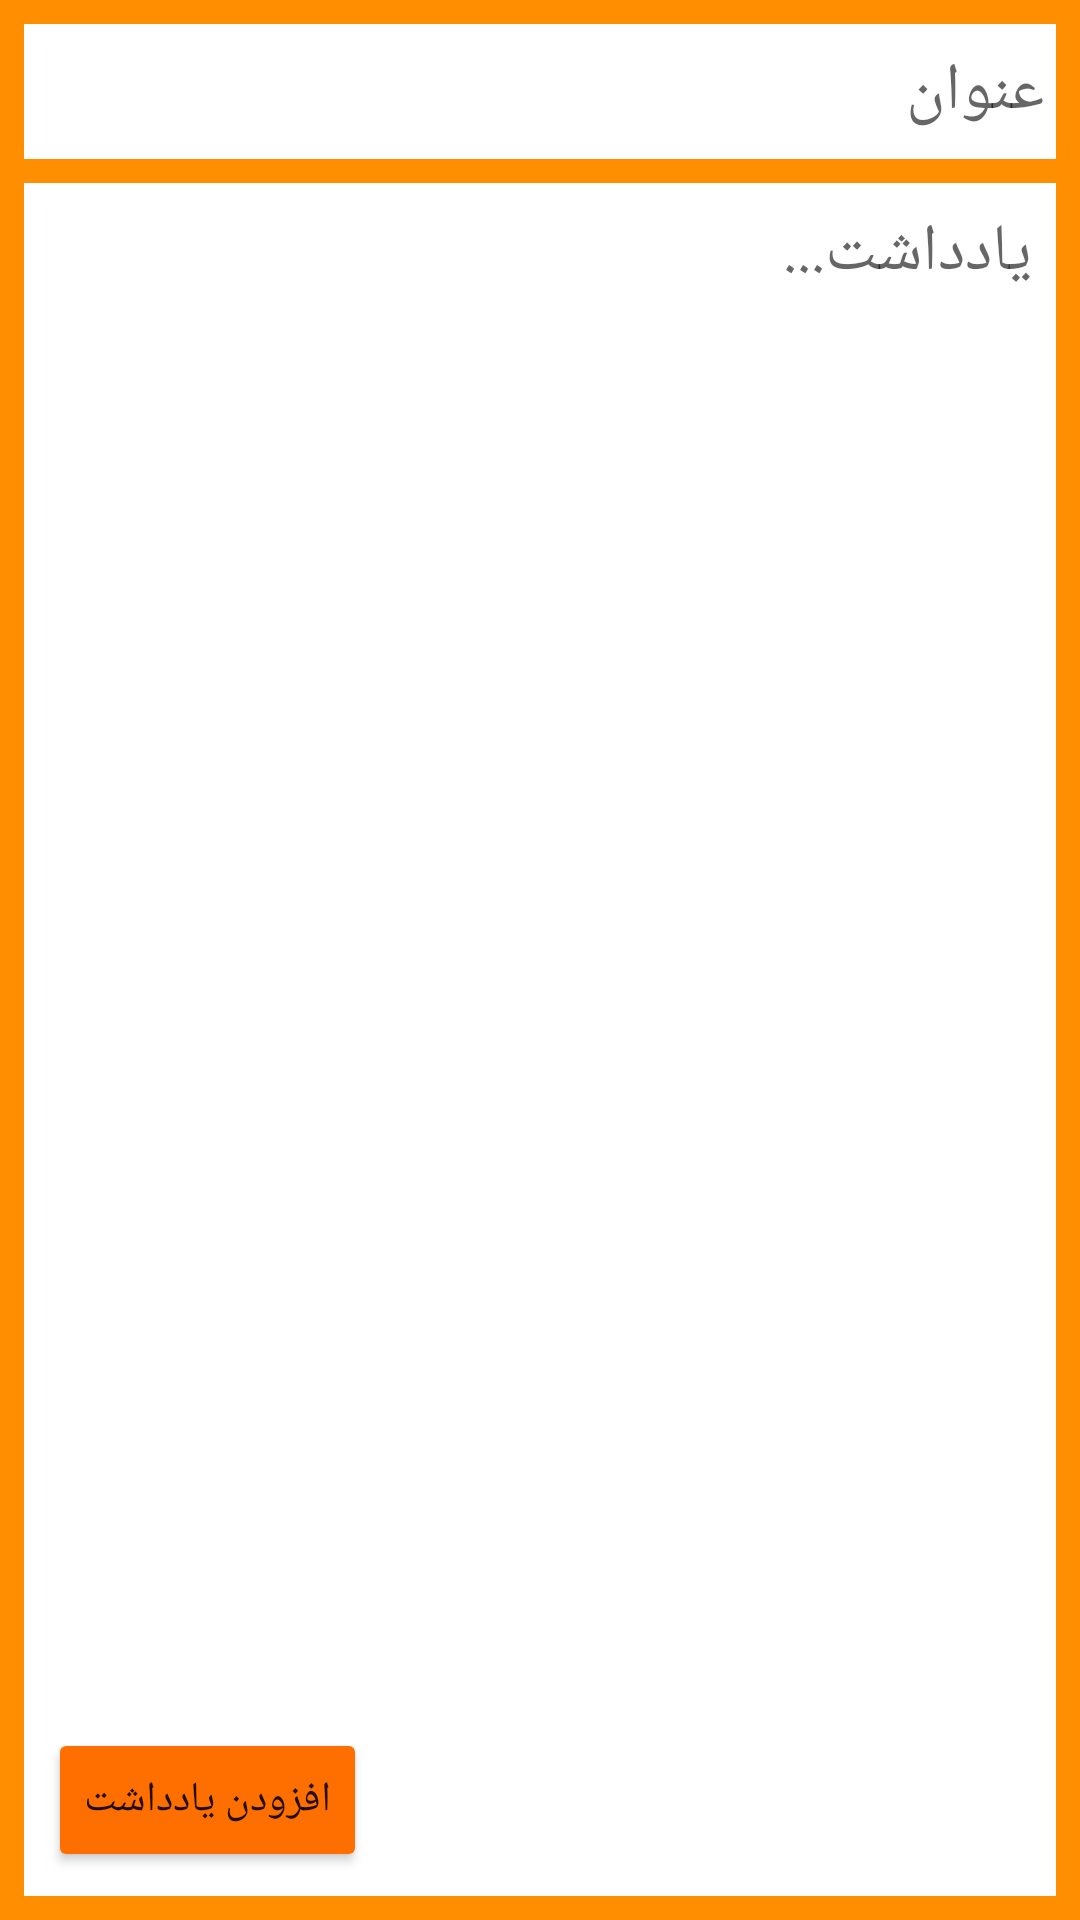

Write the Android layout XML for this screen, with the resource values it uses.
<!-- AndroidManifest.xml: application theme Theme.NoteTask -->
<!-- res/layout/activity_insert.xml -->
<?xml version="1.0" encoding="utf-8"?>
<androidx.constraintlayout.widget.ConstraintLayout xmlns:android="http://schemas.android.com/apk/res/android"
    xmlns:app="http://schemas.android.com/apk/res-auto"
    xmlns:tools="http://schemas.android.com/tools"
    android:layout_width="match_parent"
    android:layout_height="match_parent"
    android:background="@color/one"
    tools:context=".InsertActivity">

    <EditText
        android:id="@+id/TitleEdit"
        style="@style/textstyles"
        android:layout_width="0dp"
        android:layout_height="45dp"
        android:layout_marginStart="8dp"
        android:layout_marginTop="8dp"
        android:layout_marginEnd="8dp"
        android:background="@color/white"
        android:ems="10"
        android:hint="عنوان"
        android:inputType="textPersonName"
        android:padding="4dp"
        app:layout_constraintEnd_toEndOf="parent"
        app:layout_constraintStart_toStartOf="parent"
        app:layout_constraintTop_toTopOf="parent" />

    <EditText
        android:id="@+id/contentEdit"
        style="@style/textstyles"
        android:layout_width="0dp"
        android:layout_height="0dp"
        android:layout_marginTop="8dp"
        android:layout_marginBottom="8dp"
        android:background="@color/white"
        android:ems="10"
        android:gravity="start|top"
        android:hint="یادداشت..."
        android:inputType="textMultiLine"
        android:padding="8dp"
        app:layout_constraintBottom_toBottomOf="parent"
        app:layout_constraintEnd_toEndOf="@+id/TitleEdit"
        app:layout_constraintStart_toStartOf="@+id/TitleEdit"
        app:layout_constraintTop_toBottomOf="@+id/TitleEdit" />

    <Button
        android:id="@+id/addbtntoNote"
        android:layout_width="wrap_content"
        android:layout_height="wrap_content"
        android:layout_marginStart="16dp"
        android:layout_marginBottom="16dp"
        android:drawableLeft="@drawable/ic_baseline_check_24"
        android:text="افزودن یادداشت"
        app:backgroundTint="@color/twe"
        app:layout_constraintBottom_toBottomOf="parent"
        app:layout_constraintStart_toStartOf="parent" />
</androidx.constraintlayout.widget.ConstraintLayout>
<!-- resources referenced by this layout -->
<resources>
  <color name="one">#FF8F00</color>
  <color name="twe">#FF6F00</color>
  <color name="white">#FFFFFFFF</color>
  <style name="textstyles" parent="Widget.AppCompat.TextView">
          <item name="fontFamily">@font/iransans</item>
          <item name="android:textSize">22sp</item>
          <item name="android:textColor">#121314</item>
      </style>
  <style name="Theme.NoteTask" parent="Theme.MaterialComponents.DayNight.DarkActionBar">
          
          <item name="colorPrimary">@color/one</item>
          <item name="colorPrimaryVariant">@color/twe</item>
          <item name="colorOnPrimary">@color/white</item>
          
          <item name="colorSecondary">@color/teal_200</item>
          <item name="colorSecondaryVariant">@color/teal_700</item>
          <item name="colorOnSecondary">@color/black</item>
          
          <item name="android:statusBarColor" tools:targetApi="l">?attr/colorPrimaryVariant</item>
          
      </style>
  <color name="teal_200">#FF03DAC5</color>
  <color name="teal_700">#FF018786</color>
  <color name="black">#FF000000</color>
</resources>
